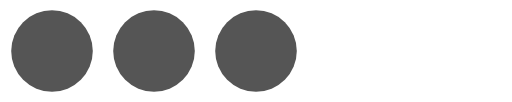
t = 0.00 s
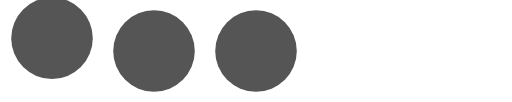
t = 0.15 s
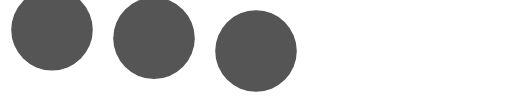
t = 0.35 s
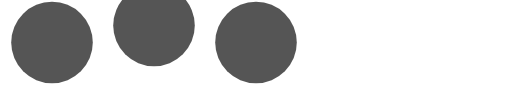
t = 0.50 s
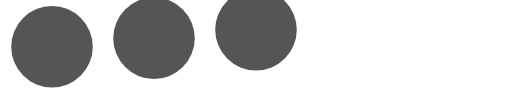
t = 0.65 s
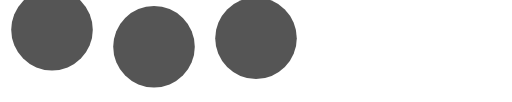
t = 0.85 s

The animated SVG that drew these frames (rendered in a browser with its animation timeline set to each time). Animation: 3 SMIL elements (animate=3); one cycle of 1.00 s, repeats indefinitely.

<svg
  width="100"
  height="20"
  viewBox="0 0 100 20"
  xmlns="http://www.w3.org/2000/svg"
>
  <circle cx="10" cy="10" r="8" fill="#555">
    <animate
      attributeName="cy"
      values="10;5;10"
      dur="0.6s"
      repeatCount="indefinite"
    />
  </circle>
  <circle cx="30" cy="10" r="8" fill="#555">
    <animate
      attributeName="cy"
      values="10;5;10"
      dur="0.6s"
      begin="0.2s"
      repeatCount="indefinite"
    />
  </circle>
  <circle cx="50" cy="10" r="8" fill="#555">
    <animate
      attributeName="cy"
      values="10;5;10"
      dur="0.6s"
      begin="0.4s"
      repeatCount="indefinite"
    />
  </circle>
</svg>
